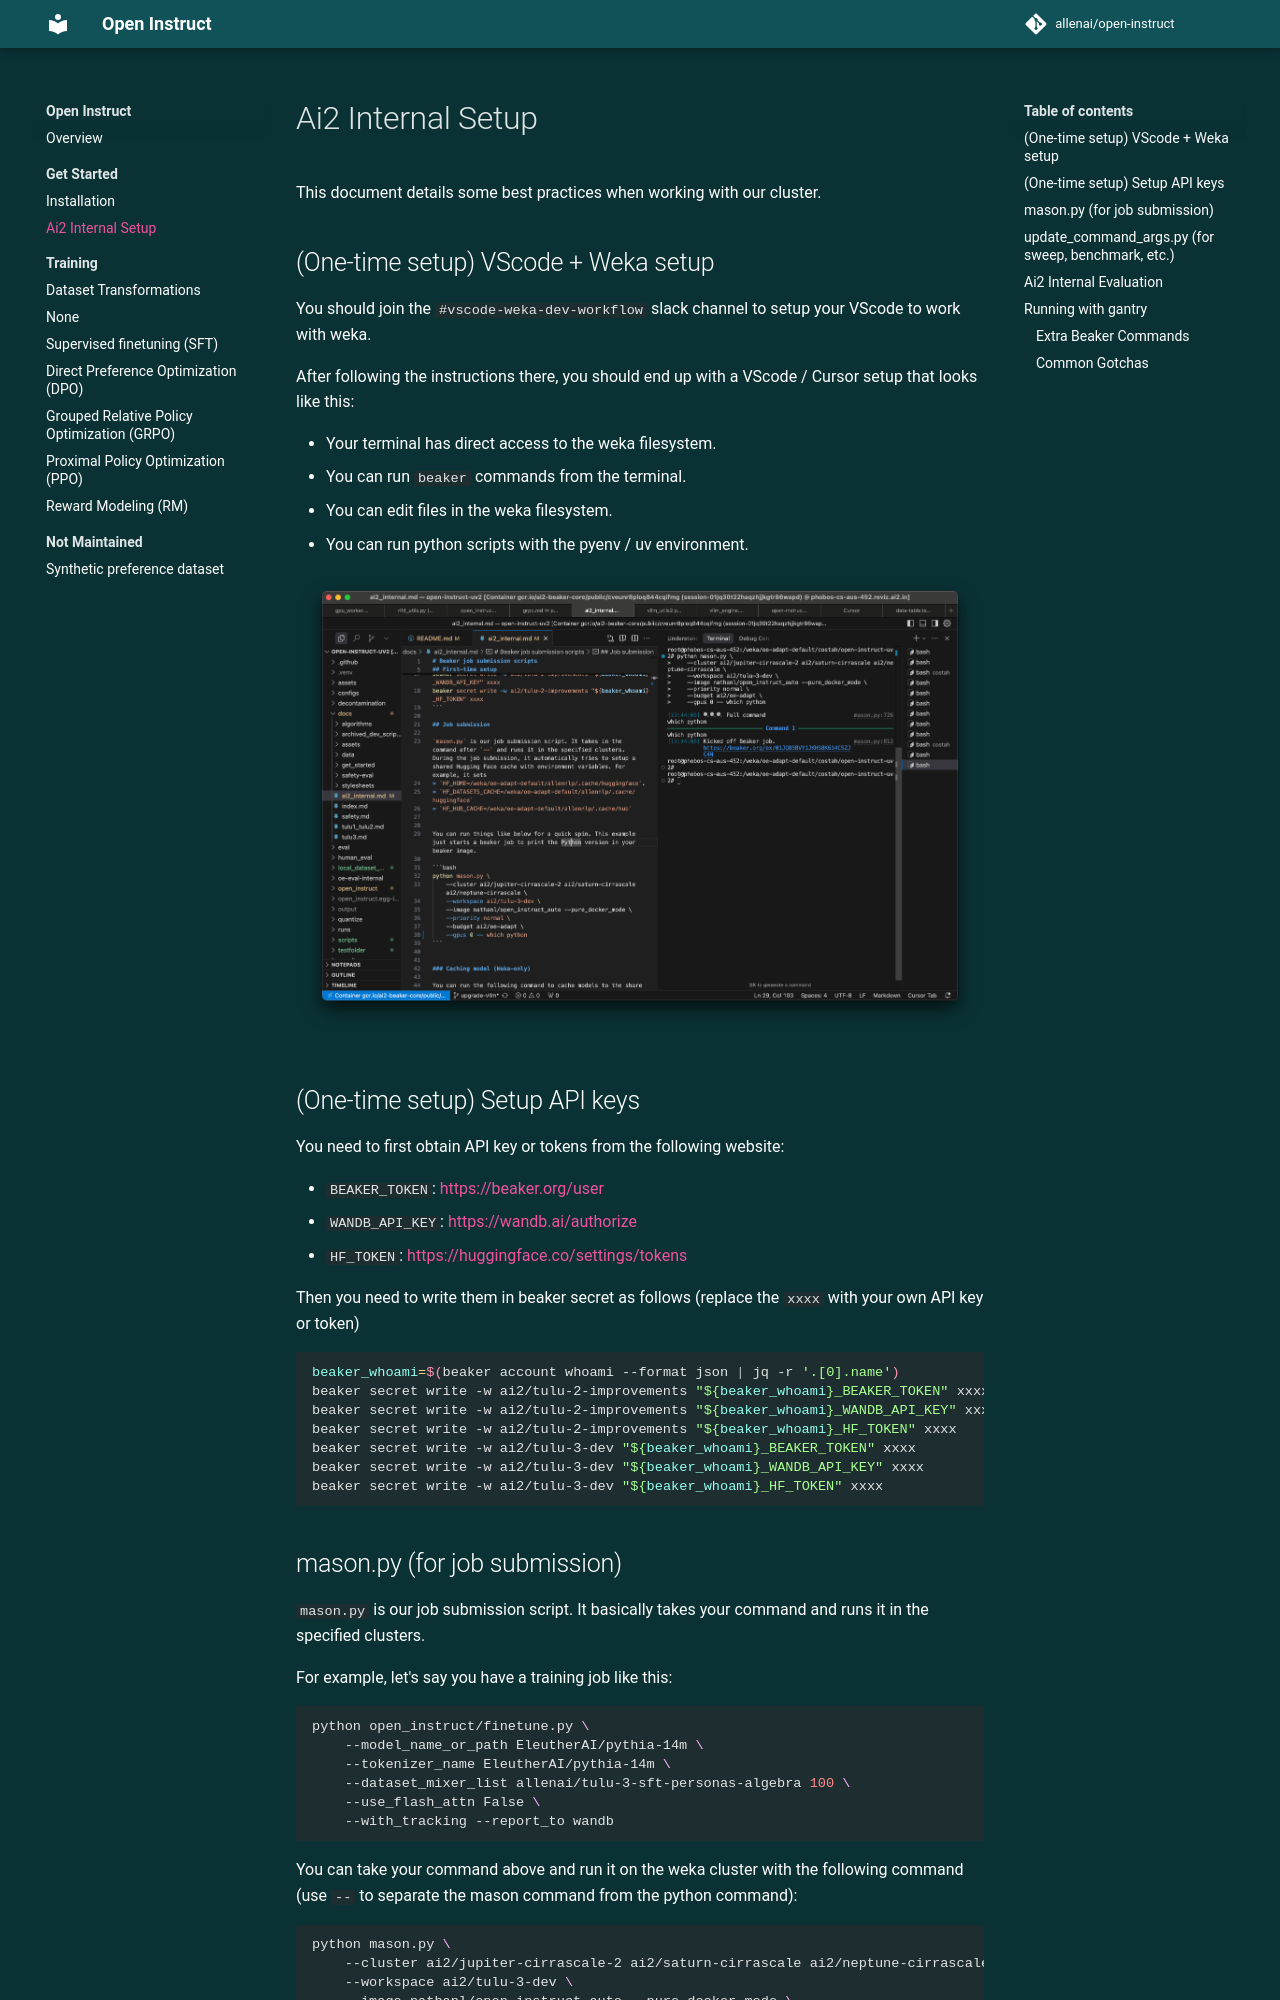

repository: YChen-zzz/open_instruct_sft_layer · page: get_started/ai2_internal_setup/index.html · generator: mkdocs

# Ai2 Internal Setup

This document details some best practices when working with our cluster.

## (One-time setup) VScode + Weka setup

You should join the `#vscode-weka-dev-workflow` slack channel to setup your VScode to work with weka.

After following the instructions there, you should end up with a VScode / Cursor setup that looks like this:

- Your terminal has direct access to the weka filesystem.
- You can run `beaker` commands from the terminal.
- You can edit files in the weka filesystem.
- You can run python scripts with the pyenv / uv environment.

![VScode setup](./vscode.png)


## (One-time setup) Setup API keys

You need to first obtain API key or tokens from the following website:

* `BEAKER_TOKEN`: [https://beaker.org/user](https://beaker.org/user)
* `WANDB_API_KEY`: [https://wandb.ai/authorize](https://wandb.ai/authorize)
* `HF_TOKEN`: [https://huggingface.co/settings/tokens](https://huggingface.co/settings/tokens)

Then you need to write them in beaker secret as follows (replace the `xxxx` with your own API key or token)
```bash
beaker_whoami=$(beaker account whoami --format json | jq -r '.[0].name')
beaker secret write -w ai2/tulu-2-improvements "${beaker_whoami}_BEAKER_TOKEN" xxxx
beaker secret write -w ai2/tulu-2-improvements "${beaker_whoami}_WANDB_API_KEY" xxxx
beaker secret write -w ai2/tulu-2-improvements "${beaker_whoami}_HF_TOKEN" xxxx
beaker secret write -w ai2/tulu-3-dev "${beaker_whoami}_BEAKER_TOKEN" xxxx
beaker secret write -w ai2/tulu-3-dev "${beaker_whoami}_WANDB_API_KEY" xxxx
beaker secret write -w ai2/tulu-3-dev "${beaker_whoami}_HF_TOKEN" xxxx
```
